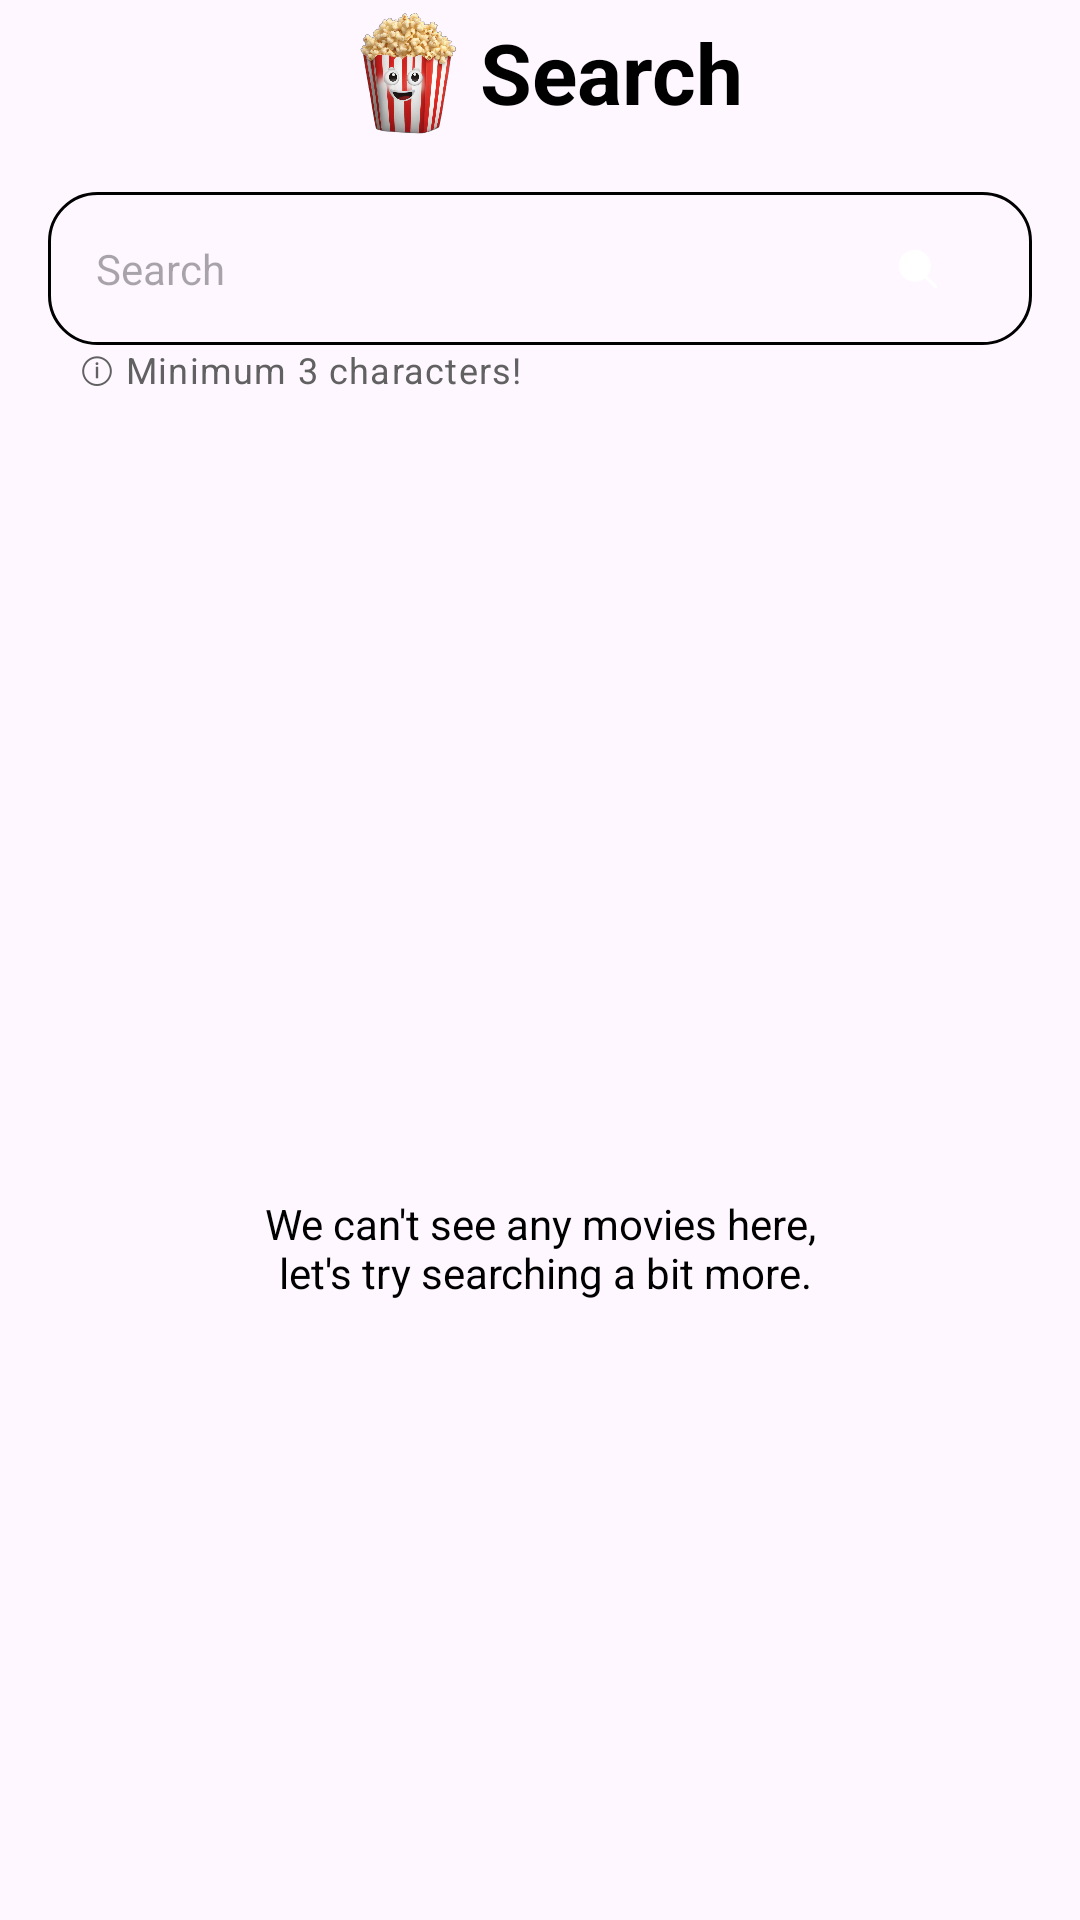

Write the Android layout XML for this screen, with the resource values it uses.
<!-- AndroidManifest.xml: application theme Theme.CineAI -->
<!-- res/layout/fragment_search.xml -->
<?xml version="1.0" encoding="utf-8"?>
<androidx.constraintlayout.widget.ConstraintLayout xmlns:android="http://schemas.android.com/apk/res/android"
    xmlns:app="http://schemas.android.com/apk/res-auto"
    xmlns:tools="http://schemas.android.com/tools"
    android:layout_width="match_parent"
    android:layout_height="match_parent"
    tools:context=".ui.fragment.SearchFragment">

    <androidx.constraintlayout.widget.ConstraintLayout
        android:id="@+id/constraintLayout3"
        android:layout_width="wrap_content"
        android:layout_height="wrap_content"
        app:layout_constraintEnd_toEndOf="parent"
        app:layout_constraintStart_toStartOf="parent"
        app:layout_constraintTop_toTopOf="parent">

        <ImageView
            android:id="@+id/imageViewAppLogo"
            android:layout_width="@dimen/icon_size_medium_ver2"
            android:layout_height="@dimen/icon_size_medium_ver2"
            android:contentDescription="@string/app_logo"
            android:src="@drawable/cineai_logo"
            app:layout_constraintStart_toStartOf="parent"
            app:layout_constraintTop_toTopOf="parent" />

        <TextView
            android:id="@+id/textViewTitle"
            android:layout_width="wrap_content"
            android:layout_height="wrap_content"
            android:text="@string/search"
            android:textAppearance="?textAppearanceTitleLarge"
            app:layout_constraintBottom_toBottomOf="@+id/imageViewAppLogo"
            app:layout_constraintStart_toEndOf="@+id/imageViewAppLogo"
            app:layout_constraintTop_toTopOf="@+id/imageViewAppLogo" />

    </androidx.constraintlayout.widget.ConstraintLayout>

    <EditText
        android:id="@+id/editTextSearch"
        style="?android:editTextStyle"
        android:layout_width="match_parent"
        android:layout_height="wrap_content"
        android:layout_marginHorizontal="@dimen/spacer_medium"
        android:layout_marginTop="@dimen/spacer_medium"
        android:autofillHints="movie"
        android:hint="@string/search"
        android:imeOptions="actionSearch"
        android:maxLength="30"
        android:singleLine="true"
        app:layout_constraintEnd_toEndOf="parent"
        app:layout_constraintStart_toStartOf="parent"
        app:layout_constraintTop_toBottomOf="@+id/constraintLayout3"
        tools:ignore="DuplicateSpeakableTextCheck,VisualLintTextFieldSize" />

    <ImageButton
        android:id="@+id/imageButtonSearch"
        android:layout_width="wrap_content"
        android:layout_height="@dimen/icon_size_medium"
        android:layout_marginEnd="@dimen/spacer_small"
        android:background="@drawable/button_style"
        android:contentDescription="@string/search"
        android:paddingVertical="@dimen/spacer_small"
        android:scaleType="fitCenter"
        android:src="@drawable/search_60"
        app:layout_constraintBottom_toBottomOf="@+id/editTextSearch"
        app:layout_constraintEnd_toEndOf="@+id/editTextSearch"
        app:layout_constraintTop_toTopOf="@+id/editTextSearch"
        app:tint="?backgroundColor"
        tools:ignore="TouchTargetSizeCheck" />

    <TextView
        android:layout_width="wrap_content"
        android:layout_height="wrap_content"
        android:layout_marginStart="@dimen/spacer_small_ver2"
        android:text="@string/min_3_characters"
        android:textAppearance="?textAppearanceBodySmall"
        android:textColor="@color/hint_black"
        app:layout_constraintStart_toStartOf="@+id/editTextSearch"
        app:layout_constraintTop_toBottomOf="@+id/editTextSearch" />

    <androidx.recyclerview.widget.RecyclerView
        android:id="@+id/recyclerViewSearch"
        android:layout_width="match_parent"
        android:layout_height="0dp"
        android:layout_marginTop="@dimen/spacer_medium"
        android:visibility="gone"
        app:layoutManager="androidx.recyclerview.widget.LinearLayoutManager"
        app:layout_constraintBottom_toBottomOf="parent"
        app:layout_constraintTop_toBottomOf="@+id/editTextSearch" />

    <androidx.constraintlayout.widget.ConstraintLayout
        android:id="@+id/layoutNoData"
        android:layout_width="wrap_content"
        android:layout_height="wrap_content"
        app:layout_constraintBottom_toBottomOf="parent"
        app:layout_constraintEnd_toEndOf="parent"
        app:layout_constraintStart_toStartOf="parent"
        app:layout_constraintTop_toTopOf="@+id/editTextSearch">

        <ImageView
            android:id="@+id/imageViewNoData"
            android:layout_width="@dimen/icon_size_x_large"
            android:layout_height="@dimen/icon_size_x_large"
            android:contentDescription="@string/no_data"
            android:src="@drawable/no_data"
            app:layout_constraintEnd_toEndOf="parent"
            app:layout_constraintStart_toStartOf="parent"
            app:layout_constraintTop_toTopOf="parent"
            tools:ignore="ImageContrastCheck" />

        <TextView
            android:id="@+id/textViewNoData"
            android:layout_width="match_parent"
            android:layout_height="wrap_content"
            android:layout_marginHorizontal="@dimen/icon_size_medium"
            android:text="@string/no_data_long"
            android:textAlignment="center"
            app:layout_constraintEnd_toEndOf="parent"
            app:layout_constraintStart_toStartOf="parent"
            app:layout_constraintTop_toBottomOf="@+id/imageViewNoData" />

    </androidx.constraintlayout.widget.ConstraintLayout>

</androidx.constraintlayout.widget.ConstraintLayout>
<!-- resources referenced by this layout -->
<resources>
  <color name="hint_black">#616161</color>
  <dimen name="icon_size_medium">32dp</dimen>
  <dimen name="icon_size_medium_ver2">48dp</dimen>
  <dimen name="icon_size_x_large">128dp</dimen>
  <dimen name="spacer_medium">16dp</dimen>
  <dimen name="spacer_small">8dp</dimen>
  <dimen name="spacer_small_ver2">10dp</dimen>
  <!-- drawable button_style (drawable) -->
  <?xml version="1.0" encoding="utf-8"?>
  <selector xmlns:android="http://schemas.android.com/apk/res/android">
      <item>
          <shape android:shape="rectangle">
              <corners android:radius="@dimen/corner_radius_large" />
          </shape>
      </item>
  </selector>
  <!-- drawable search_60 (drawable) -->
  <vector xmlns:android="http://schemas.android.com/apk/res/android"
      android:width="60dp"
      android:height="60dp"
      android:viewportWidth="30"
      android:viewportHeight="30">
    <path
        android:pathData="M13,13m-9,0a9,9 0,1 1,18 0a9,9 0,1 1,-18 0"
        android:strokeWidth="2"
        android:fillColor="?color"
        android:strokeColor="?color"/>
    <path
        android:pathData="M26,26L19.437,19.437"
        android:strokeWidth="2"
        android:fillColor="?color"
        android:strokeColor="?color"
        android:strokeLineCap="round"/>
  </vector>
  <string name="app_logo">App Logo</string>
  <string name="min_3_characters">ⓘ Minimum 3 characters!</string>
  <string name="no_data">No Data</string>
  <string name="no_data_long">We can\'t see any movies here,\n let\'s try searching a bit more.</string>
  <string name="search">Search</string>
  <style name="Theme.CineAI" parent="Base.Theme.CineAI" />
  <dimen name="corner_radius_large">16dp</dimen>
  <color name="black">#FF000000</color>
  <color name="white">#FFFFFFFF</color>
  <style name="TitleLargeTextStyle">
          <item name="android:textSize">@dimen/text_size_large</item>
          <item name="android:textStyle">bold</item>
      </style>
  <style name="Body1TextStyle">
          <item name="android:textSize">@dimen/text_size_small</item>
          <item name="android:textStyle">bold</item>
      </style>
  <style name="CustomButtonStyle">
          <item name="android:background">@drawable/button_style</item>
          <item name="android:textSize">@dimen/text_size_small</item>
          <item name="android:textColor">?backgroundColor</item>
          <item name="android:padding">@dimen/spacer_medium</item>
          <item name="android:textAlignment">center</item>
      </style>
  <style name="CustomEditTextStyle">
          <item name="android:background">@drawable/edit_text_style</item>
          <item name="android:textSize">@dimen/text_size_small</item>
          <item name="android:padding">@dimen/spacer_medium</item>
      </style>
  <dimen name="text_size_large">28sp</dimen>
  <dimen name="text_size_small">14sp</dimen>
  <!-- drawable edit_text_style (drawable) -->
  <?xml version="1.0" encoding="utf-8"?>
  <selector xmlns:android="http://schemas.android.com/apk/res/android">
      <item>
          <shape android:shape="rectangle">
              <corners android:radius="@dimen/corner_radius_large" />
              <stroke android:width="@dimen/border_width_small" android:color="?color" />
          </shape>
      </item>
  </selector>
  <dimen name="border_width_small">1dp</dimen>
</resources>
